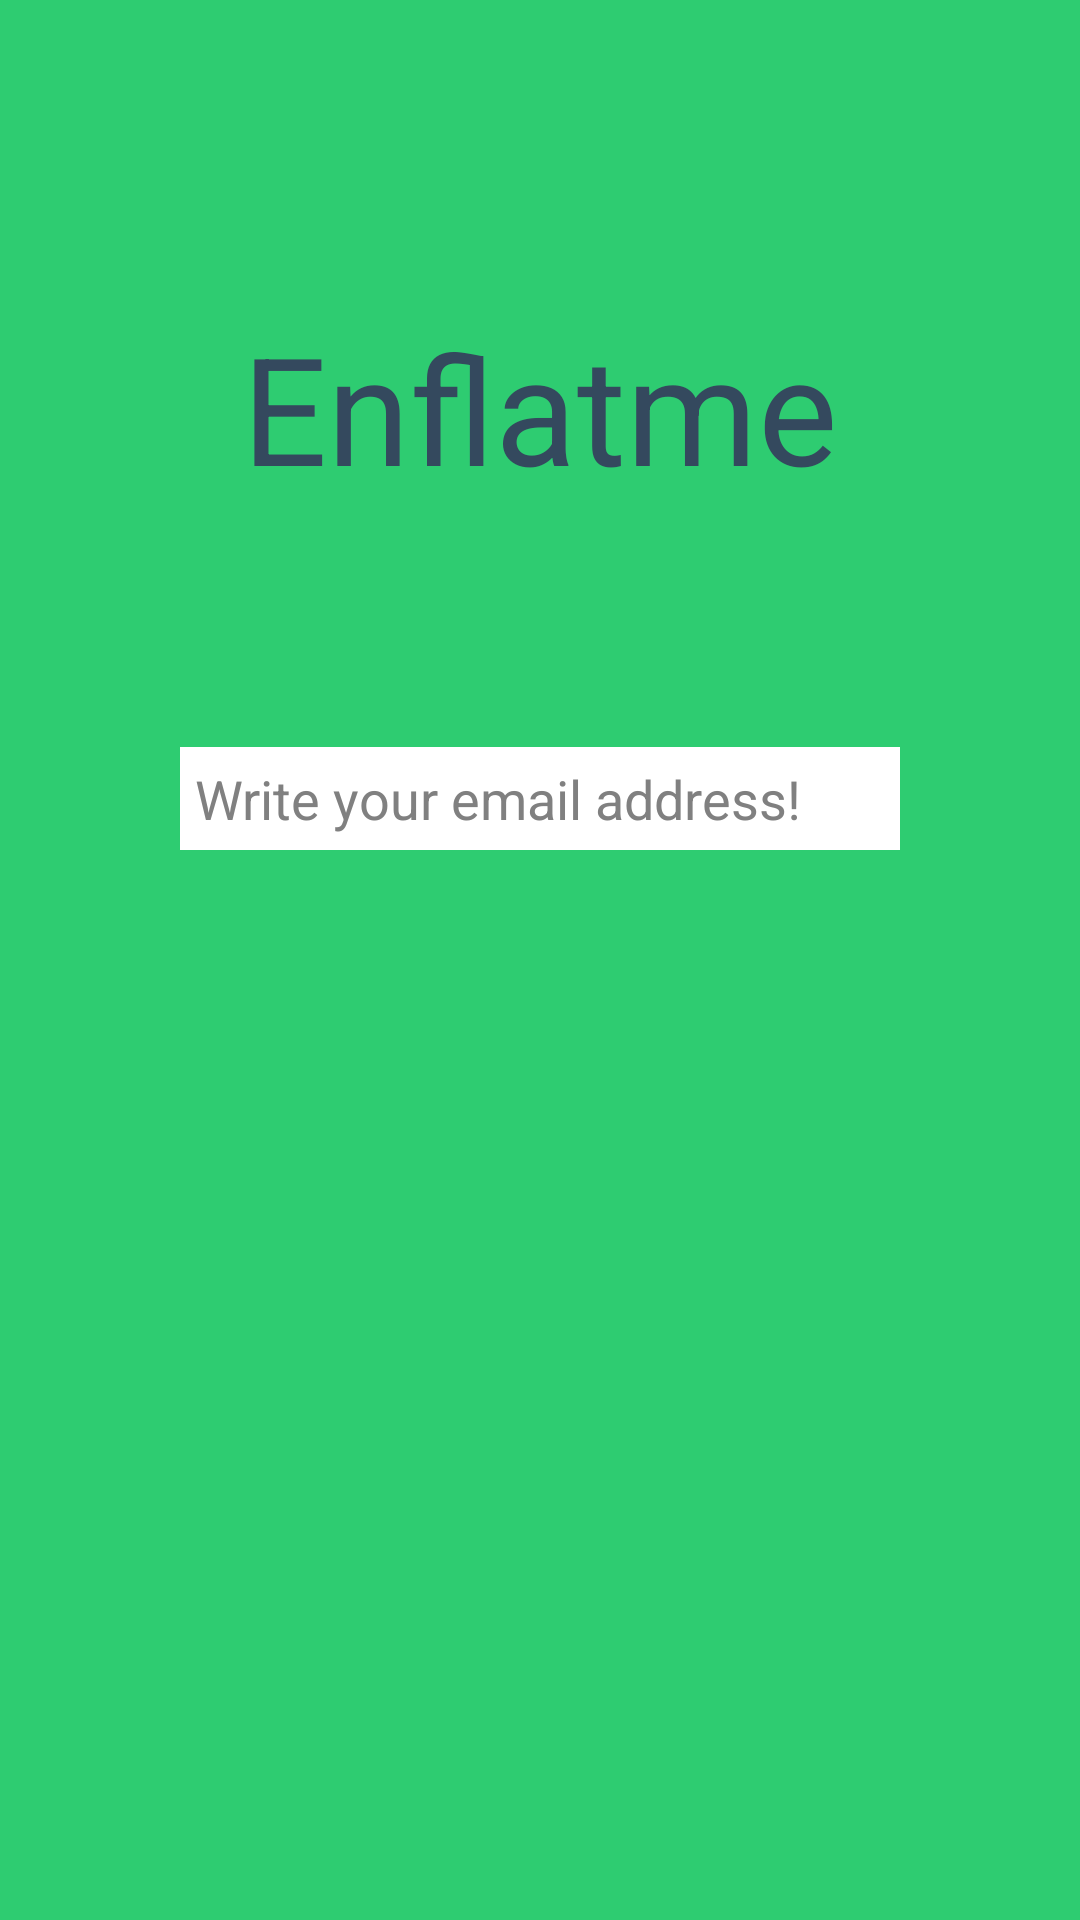

Write the Android layout XML for this screen, with the resource values it uses.
<!-- AndroidManifest.xml: activity theme android:Theme.NoTitleBar.Fullscreen -->
<!-- res/layout/activity_login.xml -->
<LinearLayout xmlns:android="http://schemas.android.com/apk/res/android"
    xmlns:tools="http://schemas.android.com/tools"
    android:id="@+id/LinearLayout1"
    android:layout_width="match_parent"
    android:layout_height="match_parent"
    android:gravity="center_vertical"
    android:background="@color/main_color"
    android:orientation="vertical"
    tools:context=".MainActivity" >

    <TextView
        android:id="@+id/activity_login_t_logo"
        android:layout_width="fill_parent"
        android:layout_height="wrap_content"
        android:layout_marginBottom="@dimen/logo_margin_bottom"
        android:gravity="center"
        android:text="@string/app_name"
        android:textAppearance="?android:attr/textAppearanceLarge"
        android:textColor="@color/blue"
        android:textSize="@dimen/logo_text_size" />

    <LinearLayout
        android:layout_width="match_parent"
        android:layout_height="wrap_content"
        android:focusable="true"
        android:focusableInTouchMode="true"
        android:padding="@dimen/activity_login_padding"
        android:orientation="vertical" >
        
        <EditText
            android:id="@+id/activity_login_et_email"
            style="@style/activity_login_et_style"
            android:hint="@string/activity_login_et_mail_hint"
            android:inputType="textEmailAddress" 
            android:textCursorDrawable="@null"/>

        <EditText
            android:id="@+id/activity_login_et_pwd"
            style="@style/activity_login_et_style"
            android:hint="@string/activity_login_et_new_pwd_hint"
            android:inputType="textPassword"
            android:visibility="invisible"
            android:textCursorDrawable="@null" />

        <EditText
            android:id="@+id/activity_login_et_conf_pwd_field"
            style="@style/activity_login_et_style"
            android:hint="@string/activity_login_et_conf_pwd_hint"
            android:inputType="textPassword"
            android:visibility="invisible" 
            android:textCursorDrawable="@null"/>

        <TextView
            android:id="@+id/activity_login_t_label"
            android:layout_width="match_parent"
            android:layout_height="wrap_content"
            android:layout_margin="@dimen/activity_login_et_layout_margin"
            android:background="@color/main_color"
            android:textColor="@color/red"
            android:visibility="invisible"
            android:textCursorDrawable="@null" />

        <Button
            android:id="@+id/activity_login_btn_login"
            android:layout_width="match_parent"
            android:layout_height="wrap_content"
            android:textSize="@dimen/text_button_size"
            android:background="#16a085"
            android:onClick="triggerConnexion"
            android:textColor="@color/white"
            android:visibility="invisible" />
    </LinearLayout>

</LinearLayout>
<!-- resources referenced by this layout -->
<resources>
  <color name="blue">#34495e</color>
  <color name="main_color">#2ecc71</color>
  <color name="red">#e74c3c</color>
  <color name="white">#FFFFFF</color>
  <dimen name="activity_login_et_layout_margin">10dp</dimen>
  <dimen name="activity_login_padding">50dp</dimen>
  <dimen name="logo_margin_bottom">20dp</dimen>
  <dimen name="logo_text_size">50dp</dimen>
  <dimen name="text_button_size">35dp</dimen>
  <string name="activity_login_et_conf_pwd_hint">Confirm your password!</string>
  <string name="activity_login_et_mail_hint">Write your email address!</string>
  <string name="activity_login_et_new_pwd_hint">Choose your password!</string>
  <string name="app_name">Enflatme</string>
  <style name="activity_login_et_style">
          <item name="android:layout_width">match_parent</item>
          <item name="android:layout_height">wrap_content</item>
          <item name="android:background">@color/white</item>
          <item name="android:padding">@dimen/activity_login_et_padding</item>
          <item name="android:layout_margin">@dimen/activity_login_et_layout_margin</item>
          <item name="android:singleLine">true</item>
          <item name="android:textColor">@color/black</item>
          <item name="android:cursorVisible">true</item>
      </style>
  <dimen name="activity_login_et_padding">5dp</dimen>
  <color name="black">#000000</color>
</resources>
